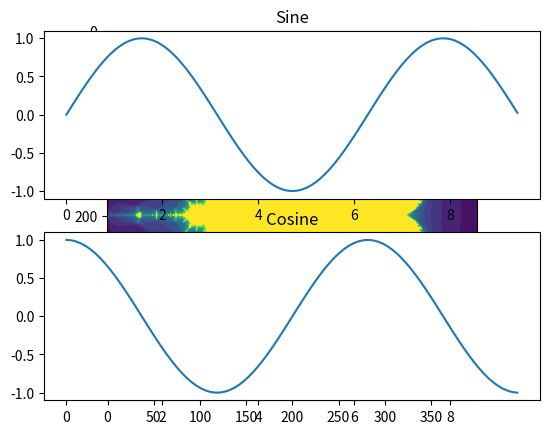
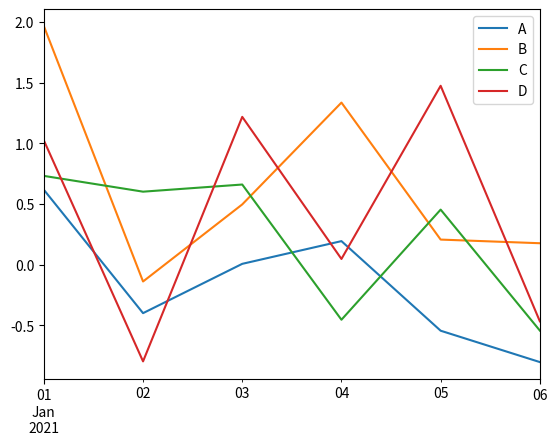

The script that saved these images, in order:
#%%
import numpy as np
import matplotlib.pyplot as plt


def mandelbrot(h, w, maxit=20):
    """Returns an image of the Mandelbrot fractal of size (h,w)."""
    y, x = np.ogrid[-1.4:1.4:h*1j, -2:0.8:w*1j]
    c = x + y * 1j
    z = c
    divtime = maxit + np.zeros(z.shape, dtype=int)

    for i in range(maxit):
        z = z**2 + c
        diverge = z * np.conj(z) > 2**2       # who is diverging
        div_now = diverge & (divtime == maxit)  # who is diverging now
        divtime[div_now] = i                    # note when
        z[diverge] = 2                          # avoid diverging too much

    return divtime


plt.imshow(mandelbrot(400, 400))

# %%
rg = np.random.default_rng(1)
# Build a vector of 10000 normal deviates with variance 0.5^2 and mean 2
mu, sigma = 2, 0.5
v = rg.normal(mu, sigma, 10000)
# Plot a normalized histogram with 50 bins
plt.hist(v, bins=50, density=1)       # matplotlib version (plot)
# Compute the histogram with numpy and then plot it
(n, bins) = np.histogram(v, bins=50, density=True)  # NumPy version (no plot)
plt.plot(.5 * (bins[1:] + bins[:-1]), n)

# %%

# Compute the x and y coordinates for points on sine and cosine curves
x = np.arange(0, 3 * np.pi, 0.1)
y_sin = np.sin(x)
y_cos = np.cos(x)

# Set up a subplot grid that has height 2 and width 1,
# and set the first such subplot as active.
plt.subplot(2, 1, 1)

# Make the first plot
plt.plot(x, y_sin)
plt.title('Sine')

# Set the second subplot as active, and make the second plot.
plt.subplot(2, 1, 2)
plt.plot(x, y_cos)
plt.title('Cosine')

# Show the figure.
plt.show()

# %%
import pandas as pd
dates = pd.date_range('20210101', periods=6)
print(dates)
df = pd.DataFrame(np.random.randn(6, 4), index=dates, columns=list('ABCD'))
print(df)
df.plot()
# %%
